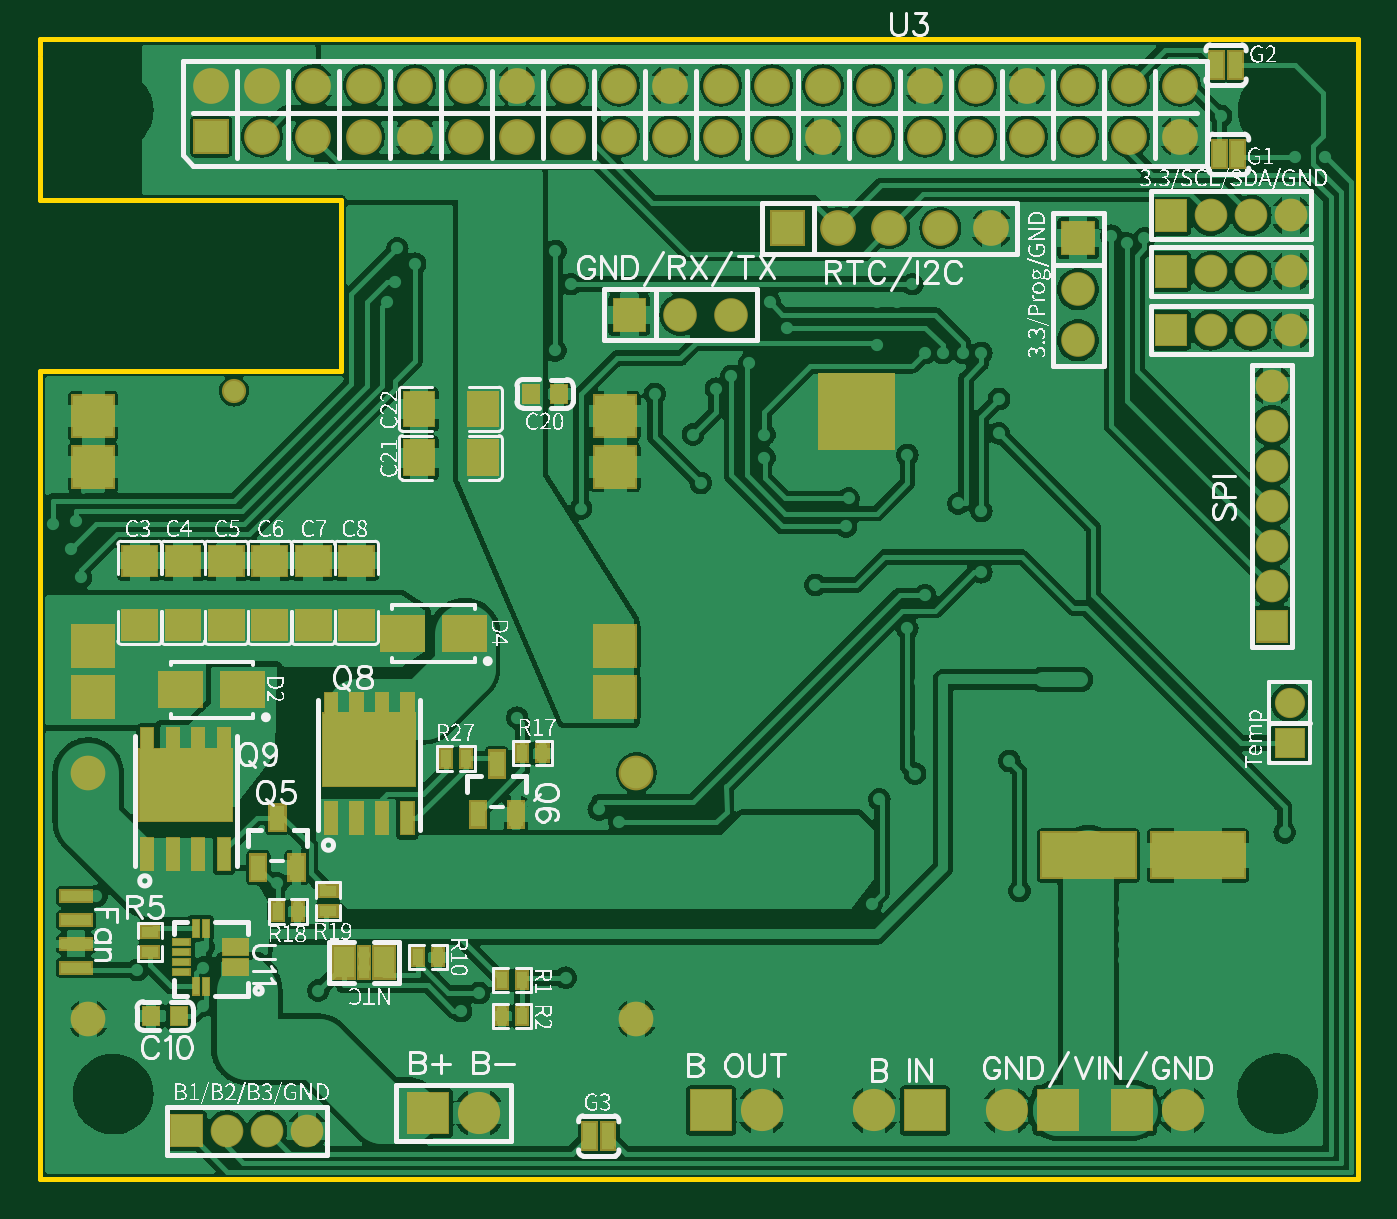
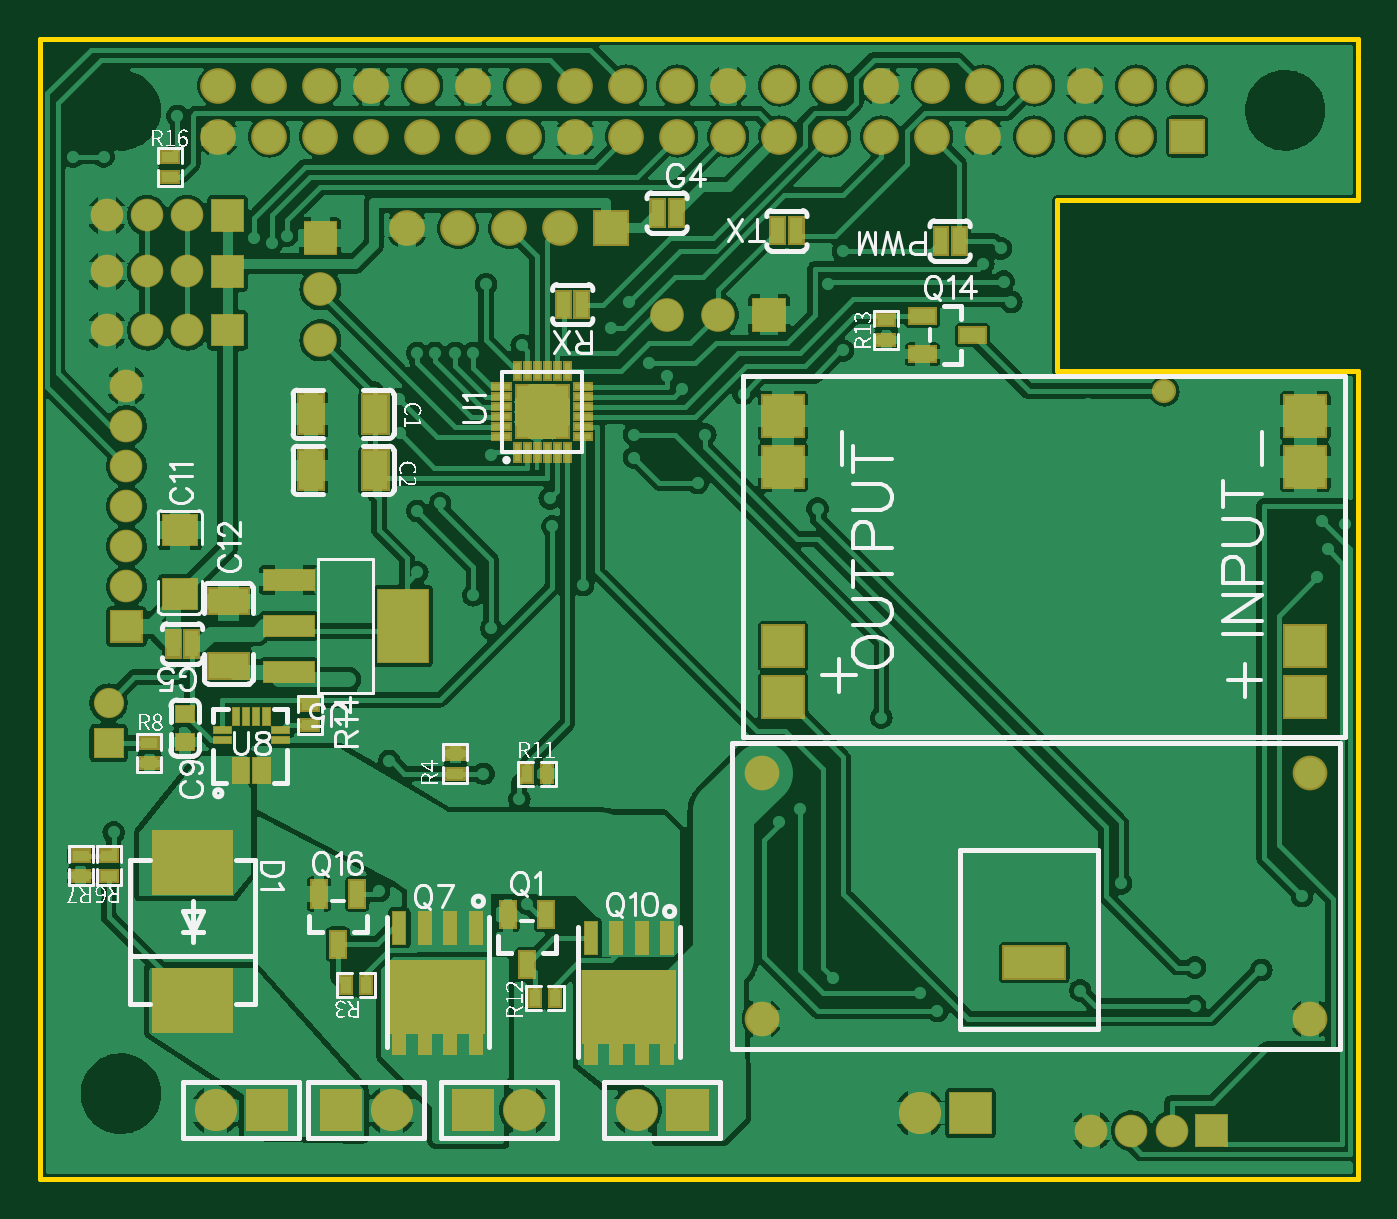
Circuit board: 11 layer files. Board 65.6 x 56.7 mm.
- outline: Gerber_BoardOutline.GKO (579 bytes)
- bottom_copper: Gerber_BottomLayer.GBL (177877 bytes)
- paste: Gerber_BottomPasteMaskLayer.GBP (10861 bytes)
- bottom_silk: Gerber_BottomSilkLayer.GBO (45740 bytes)
- bottom_mask: Gerber_BottomSolderMaskLayer.GBS (14762 bytes)
- drill: Gerber_Drill_NPTH.DRL (400 bytes)
- drill: Gerber_Drill_PTH.DRL (6808 bytes)
- top_copper: Gerber_TopLayer.GTL (185600 bytes)
- paste: Gerber_TopPasteMaskLayer.GTP (9818 bytes)
- top_silk: Gerber_TopSilkLayer.GTO (111817 bytes)
- top_mask: Gerber_TopSolderMaskLayer.GTS (13529 bytes)

=== outline: Gerber_BoardOutline.GKO ===
G04 Layer: BoardOutline*
G04 EasyEDA v6.4.25, 2021-09-19T11:37:02+02:00*
G04 64e9d69745c74d7bbaee3c671462624f,10*
G04 Gerber Generator version 0.2*
G04 Scale: 100 percent, Rotated: No, Reflected: No *
G04 Dimensions in inches *
G04 leading zeros omitted , absolute positions ,3 integer and 6 decimal *
%FSLAX36Y36*%
%MOIN*%

%ADD10C,0.0100*%
D10*
X-1455171Y1550000D02*
G01*
X-1455171Y1580000D01*
X1128828Y1580000D01*
X1128828Y-654000D01*
X-1455171Y-654000D01*
X-1455171Y930000D01*
X-864970Y930000D01*
X-864970Y1265000D01*
X-1455171Y1265000D01*
X-1455171Y1545000D01*

%LPD*%
M02*

=== bottom_copper: Gerber_BottomLayer.GBL (177877 bytes, source omitted) ===
=== paste: Gerber_BottomPasteMaskLayer.GBP (10861 bytes, source omitted) ===
=== bottom_silk: Gerber_BottomSilkLayer.GBO (45740 bytes, source omitted) ===
=== bottom_mask: Gerber_BottomSolderMaskLayer.GBS (14762 bytes, source omitted) ===
=== drill: Gerber_Drill_NPTH.DRL ===
M48
INCH,LZ
;FILE_FORMAT=2:4
;TYPE=NON_PLATED
;Layer: Drill NPTH
;EasyEDA v6.4.25, 2021-09-19T11:37:02+02:00
;64e9d69745c74d7bbaee3c671462624f,10
;Gerber Generator version 0.2
;Holesize 1 = 0.1260 inch
T01C0.1260
;Holesize 2 = 0.1380 inch
T02C0.1380
%
G05
G90
T01
X-013117Y014409
X-013117Y-004882
X009717Y014409
X009717Y-004882
T02
X009716Y014409
X-013119Y014409
X-013119Y-004882
X009708Y-004873
M30

=== drill: Gerber_Drill_PTH.DRL ===
M48
INCH,LZ
;FILE_FORMAT=2:4
;TYPE=PLATED
;Layer: Drill PTH
;EasyEDA v6.4.25, 2021-09-19T11:37:02+02:00
;64e9d69745c74d7bbaee3c671462624f,10
;Gerber Generator version 0.2
;Holesize 1 = 0.0120 inch
T01C0.0120
;Holesize 2 = 0.0120 inch
T02C0.0120
;Holesize 3 = 0.0320 inch
T03C0.0320
;Holesize 4 = 0.0350 inch
T04C0.0350
;Holesize 5 = 0.0350 inch
T05C0.0350
;Holesize 6 = 0.0360 inch
T06C0.0360
;Holesize 7 = 0.0390 inch
T07C0.0390
;Holesize 8 = 0.0400 inch
T08C0.0400
;Holesize 9 = 0.0470 inch
T09C0.0470
%
G05
G90
T01
X-002100Y008450
X001550Y005800
X004300Y006750
X004650Y-001400
X005100Y-001500
X005250Y-003300
X006150Y010400
X-004350Y013100
X008750Y014700
X006700Y013250
X-007550Y-004300
X-007850Y-004000
X-008150Y-003750
X-010350Y-004850
X-010900Y-004750
X-011200Y-004500
X-011350Y-004150
X-011350Y-003800
X-009500Y-004850
X007250Y010650
X007250Y009500
X005150Y011950
X005150Y012450
X005600Y012450
X005200Y010950
X-002700Y015500
X-003700Y015550
X-001700Y015550
X-000950Y015550
X-000150Y015550
X-002050Y013300
X-001050Y013250
X-006800Y009450
X-006750Y010400
X004850Y001900
X003550Y002550
X004000Y001750
X001450Y000900
X002300Y000900
X002750Y000900
X003500Y001050
X-003500Y011300
X-002950Y011300
X-004000Y011650
X001900Y011300
X-007100Y012200
X-010300Y000100
X003350Y004450
X005000Y004900
X004550Y005350
X002550Y006150
X001800Y005050
X002100Y005300
X003000Y006750
X003900Y010050
X004300Y009850
X002250Y010650
X001850Y010650
X001448Y008500
X001750Y006850
X000050Y008100
X000050Y007650
X000050Y007250
X-004450Y011650
X-004450Y009700
X-002500Y008850
X-001600Y007100
X-000350Y007600
X001300Y006800
X002600Y001400
X002450Y004250
X003450Y006700
X003900Y009650
X-008400Y011300
X010050Y013500
X010650Y013500
X-013050Y-002050
X-013050Y-001300
X002700Y002200
X003600Y001750
X-008750Y005600
X-009600Y005600
X-010450Y005600
X-011300Y005600
X-012200Y005600
X-008200Y007900
X-008550Y007550
X-008900Y007200
X-009300Y006800
X-009700Y006400
X010150Y-001700
X005200Y-003900
X004850Y-003300
X004850Y-003700
X004850Y-004050
X001800Y-004350
X001850Y-003850
X001850Y-003450
X001000Y-004350
X001000Y-003850
X001000Y-003450
X-002850Y-002700
X-002850Y-004100
X-002850Y-004450
X-002850Y-004850
X-002850Y-005300
X000500Y003600
X-000350Y002700
X-001050Y002000
X-001600Y001450
X-000000Y001700
X-000700Y001050
X001050Y001850
X000650Y002400
X005550Y002550
X001300Y004600
X001600Y003300
X002050Y003800
X002700Y003200
X-009300Y-000950
X-009500Y-002150
X-009850Y-002100
X-009100Y-002100
X002200Y-001950
X001350Y-000750
X001100Y-000750
X000850Y-000750
X000600Y-000750
X000350Y-000750
X001350Y000450
X001100Y000450
X000850Y000450
X000600Y000450
X000350Y000450
X004650Y-000900
X001350Y-000450
X001100Y-000450
X000850Y-000450
X000600Y-000450
X000350Y-000450
X-006500Y-002500
X-006350Y-002200
X009150Y000950
X008650Y001500
X010200Y000550
X009350Y000700
X010200Y-001000
X009500Y-002400
X008700Y-002100
X009500Y-001350
X009600Y003700
X010200Y006450
X010450Y007800
X010200Y009000
X005000Y009600
X008150Y008600
X009000Y007800
X005839Y003250
X005254Y003250
X003150Y009650
X000100Y010150
X003550Y009650
X-000250Y010650
X006450Y011950
X006750Y011800
X007100Y011900
X008600Y014300
X005600Y002150
X-011350Y-002400
X-009100Y-002850
X-011350Y-003150
X006700Y-001150
X006700Y-001400
X006700Y-001650
X006700Y-001950
X006700Y-002250
X002550Y011750
X009650Y001450
X008900Y001200
X006150Y003850
X004950Y003900
X005000Y004550
X005800Y005350
X006400Y005650
X006400Y006150
X006150Y006550
X005800Y005000
X005800Y006100
X-008600Y-003050
X-007400Y-003050
X-011350Y-002000
X000650Y004350
X003150Y005200
X002800Y004200
X003900Y005350
X-003200Y000450
X-006300Y-003250
X-005950Y-002900
X-003600Y000700
X002800Y004900
X003900Y006550
X004250Y008750
X-008200Y-002400
X-008200Y-002150
X-006600Y007300
X-006600Y007550
X-006600Y007800
X-006600Y008050
X-006600Y008300
X-006600Y008550
X006050Y009100
X005450Y009100
X004750Y010200
X005350Y007550
X005250Y006550
X005000Y006350
X004150Y006250
X-012650Y-002450
X-001300Y008950
X-001750Y008050
X009850Y000250
X-001000Y009200
X001250Y006250
X002800Y009650
X001150Y008200
X001750Y008800
X-005200Y002500
X-000350Y008050
X001750Y-001150
X001900Y000900
X004450Y001650
X001350Y-000150
X001100Y-000150
X000850Y-000150
X000600Y-000150
X000350Y-000150
X001350Y000150
X001100Y000150
X000850Y000150
X000600Y000150
X000350Y000150
X002550Y011000
X-004150Y011000
X-007550Y011700
X-014300Y006300
X-007600Y011050
X-013850Y006350
X-007750Y010650
X-013950Y005800
X-000650Y009450
X-007200Y011400
X-013750Y005250
X-004250Y007250
X-004250Y007700
X-004250Y008050
X-004250Y008400
X-006450Y006650
X-006300Y006350
X-006200Y006000
X-006000Y005650
X-005900Y005250
X-005800Y005000
X-003600Y006500
X-009250Y008650
X-009450Y008450
X-009650Y008250
X-009850Y008050
X-010050Y007850
X-010650Y007300
X-008400Y012350
X001750Y008200
X001150Y008800
X-003900Y013100
X007950Y006050
X008750Y005450
X007500Y005400
X-003150Y005350
X-002950Y005050
X-002750Y004750
X-001850Y002700
X-001300Y003250
X-000650Y003900
X-000000Y004550
X-000200Y005350
X-000650Y004850
X-001300Y004300
X-002000Y003600
X001150Y008500
X001750Y008500
X001450Y008800
X001450Y008200
T02
X000650Y005100
X001850Y009800
X-003950Y006600
X-009900Y-000750
X-013450Y-001000
X004243Y008076
X002450Y007650
X005550Y003250
X-004250Y-002600
T03
X-010750Y008900
T04
X-002201Y014895
X-002201Y013895
X-003201Y014895
X-004201Y014895
X-005201Y014895
X-006201Y014895
X-007201Y014895
X-008201Y014895
X-009201Y014895
X-010201Y014895
X-011201Y014895
X-011200Y013895
X-010201Y013895
X-009201Y013895
X-008201Y013895
X-007201Y013895
X-006201Y013895
X-005201Y013895
X-004201Y013895
X-003201Y013895
X007799Y014895
X007799Y013895
X006799Y014895
X005799Y014895
X004799Y014895
X003799Y014895
X002799Y014895
X001799Y014895
X000799Y014895
X-000201Y014895
X-001201Y014895
X-001201Y013895
X-000201Y013895
X000799Y013895
X001799Y013895
X002799Y013895
X003799Y013895
X004799Y013895
X005799Y013895
X006799Y013895
T05
X009950Y002006
X009950Y002793
T06
X-011681Y-005600
X-010893Y-005600
X-010106Y-005600
X-009319Y-005600
X007617Y012350
X008405Y012350
X009192Y012350
X009979Y012350
X007617Y010100
X008405Y010100
X009192Y010100
X009979Y010100
X007619Y011250
X008406Y011250
X009194Y011250
X009981Y011250
X-013609Y-003409
X-013609Y001413
X-002861Y-003400
X-002861Y001423
T07
X009600Y009012
X009600Y008225
X009600Y007437
X009600Y006650
X009600Y005863
X009600Y005075
X009600Y004288
T08
X-001000Y010400
X-002000Y010400
X-003000Y010400
X004098Y012100
X003098Y012100
X002098Y012100
X001098Y012100
X000098Y012100
X005798Y009900
X005798Y010900
X005798Y011900
T09
X-006950Y-005250
X-005950Y-005250
X-003276Y007413
X-003276Y008413
X-003276Y002901
X-003276Y003901
X-013513Y002901
X-013513Y003901
X-013513Y007413
X-013513Y008413
X005400Y-005200
X004400Y-005200
X002798Y-005200
X001798Y-005200
X-001402Y-005200
X-000402Y-005200
X006850Y-005200
X007850Y-005200
M30

=== top_copper: Gerber_TopLayer.GTL (185600 bytes, source omitted) ===
=== paste: Gerber_TopPasteMaskLayer.GTP (9818 bytes, source omitted) ===
=== top_silk: Gerber_TopSilkLayer.GTO (111817 bytes, source omitted) ===
=== top_mask: Gerber_TopSolderMaskLayer.GTS (13529 bytes, source omitted) ===
